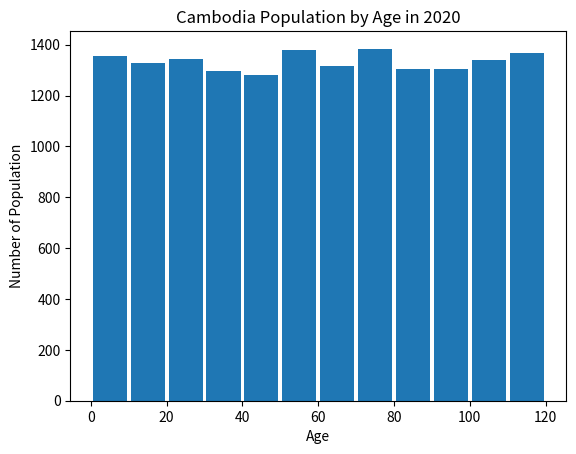

Recreate this plot in Python.
from matplotlib import pyplot
from numpy import random

ages = random.uniform(0, 120, 16000)

pyplot.hist(ages, rwidth=0.9, bins=12)
pyplot.title('Cambodia Population by Age in 2020')
pyplot.xlabel('Age')
pyplot.ylabel('Number of Population')
pyplot.show()